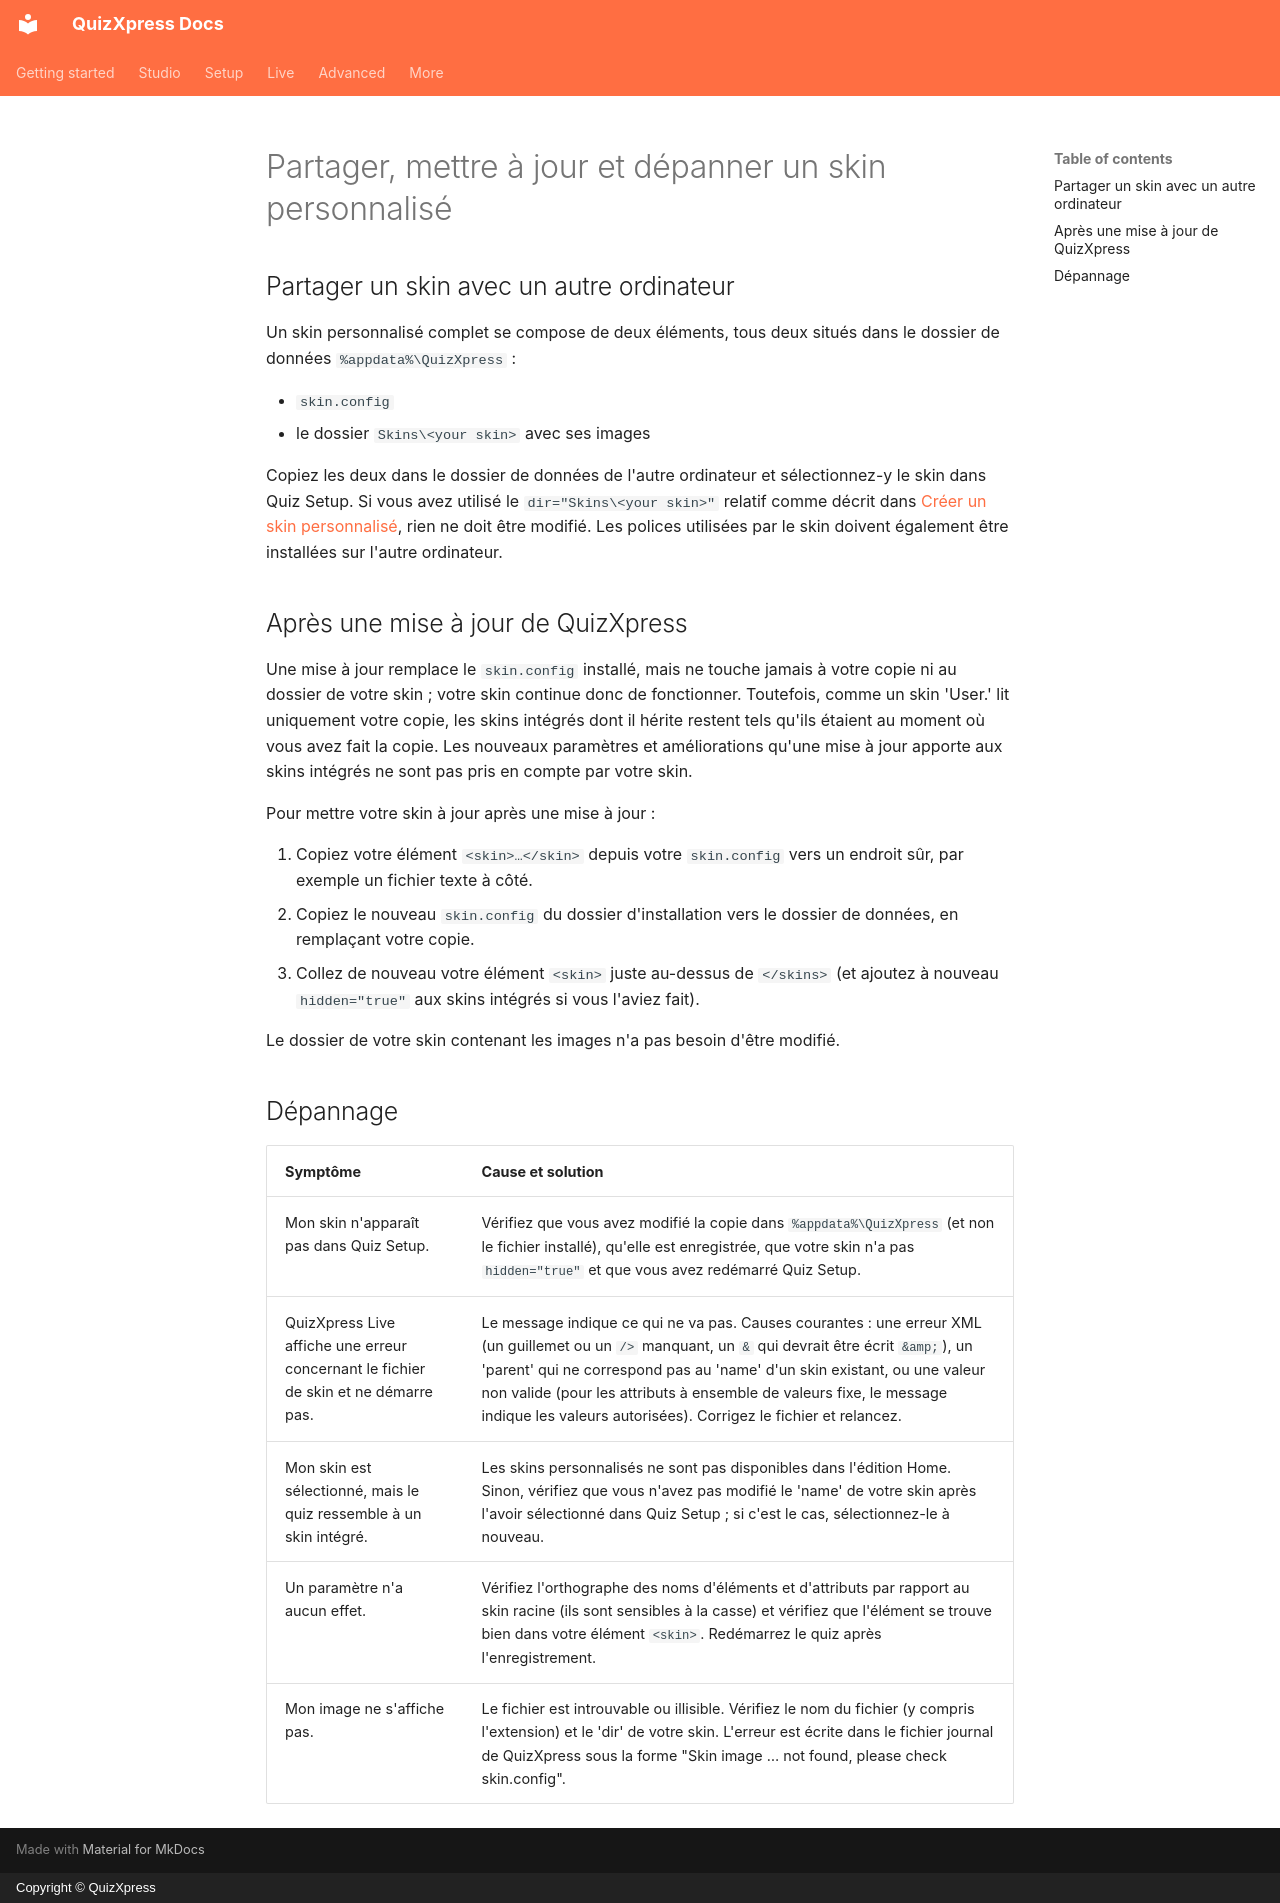

repository: gameshowcrew/quizxpress-docs · page: advanced/skinning/maintaining-a-custom-skin.fr/index.html · generator: mkdocs · copyright: Copyright © QuizXpress

# Partager, mettre à jour et dépanner un skin personnalisé

## Partager un skin avec un autre ordinateur

Un skin personnalisé complet se compose de deux éléments, tous deux situés dans le dossier de données `%appdata%\QuizXpress` :

- `skin.config`
- le dossier `Skins\<your skin>` avec ses images

Copiez les deux dans le dossier de données de l'autre ordinateur et sélectionnez-y le skin dans Quiz Setup. Si vous avez utilisé le `dir="Skins\<your skin>"` relatif comme décrit dans [Créer un skin personnalisé](creating-a-custom-skin.md#etape-4-ajouter-la-definition-de-votre-skin), rien ne doit être modifié. Les polices utilisées par le skin doivent également être installées sur l'autre ordinateur.

## Après une mise à jour de QuizXpress

Une mise à jour remplace le `skin.config` installé, mais ne touche jamais à votre copie ni au dossier de votre skin ; votre skin continue donc de fonctionner. Toutefois, comme un skin 'User.' lit uniquement votre copie, les skins intégrés dont il hérite restent tels qu'ils étaient au moment où vous avez fait la copie. Les nouveaux paramètres et améliorations qu'une mise à jour apporte aux skins intégrés ne sont pas pris en compte par votre skin.

Pour mettre votre skin à jour après une mise à jour :

1. Copiez votre élément `<skin>…</skin>` depuis votre `skin.config` vers un endroit sûr, par exemple un fichier texte à côté.
2. Copiez le nouveau `skin.config` du dossier d'installation vers le dossier de données, en remplaçant votre copie.
3. Collez de nouveau votre élément `<skin>` juste au-dessus de `</skins>` (et ajoutez à nouveau `hidden="true"` aux skins intégrés si vous l'aviez fait).

Le dossier de votre skin contenant les images n'a pas besoin d'être modifié.

## Dépannage

| Symptôme | Cause et solution |
|---|---|
| Mon skin n'apparaît pas dans Quiz Setup. | Vérifiez que vous avez modifié la copie dans `%appdata%\QuizXpress` (et non le fichier installé), qu'elle est enregistrée, que votre skin n'a pas `hidden="true"` et que vous avez redémarré Quiz Setup. |
| QuizXpress Live affiche une erreur concernant le fichier de skin et ne démarre pas. | Le message indique ce qui ne va pas. Causes courantes : une erreur XML (un guillemet ou un `/>` manquant, un `&` qui devrait être écrit `&amp;`), un 'parent' qui ne correspond pas au 'name' d'un skin existant, ou une valeur non valide (pour les attributs à ensemble de valeurs fixe, le message indique les valeurs autorisées). Corrigez le fichier et relancez. |
| Mon skin est sélectionné, mais le quiz ressemble à un skin intégré. | Les skins personnalisés ne sont pas disponibles dans l'édition Home. Sinon, vérifiez que vous n'avez pas modifié le 'name' de votre skin après l'avoir sélectionné dans Quiz Setup ; si c'est le cas, sélectionnez-le à nouveau. |
| Un paramètre n'a aucun effet. | Vérifiez l'orthographe des noms d'éléments et d'attributs par rapport au skin racine (ils sont sensibles à la casse) et vérifiez que l'élément se trouve bien dans votre élément `<skin>`. Redémarrez le quiz après l'enregistrement. |
| Mon image ne s'affiche pas. | Le fichier est introuvable ou illisible. Vérifiez le nom du fichier (y compris l'extension) et le 'dir' de votre skin. L'erreur est écrite dans le fichier journal de QuizXpress sous la forme "Skin image … not found, please check skin.config". |
